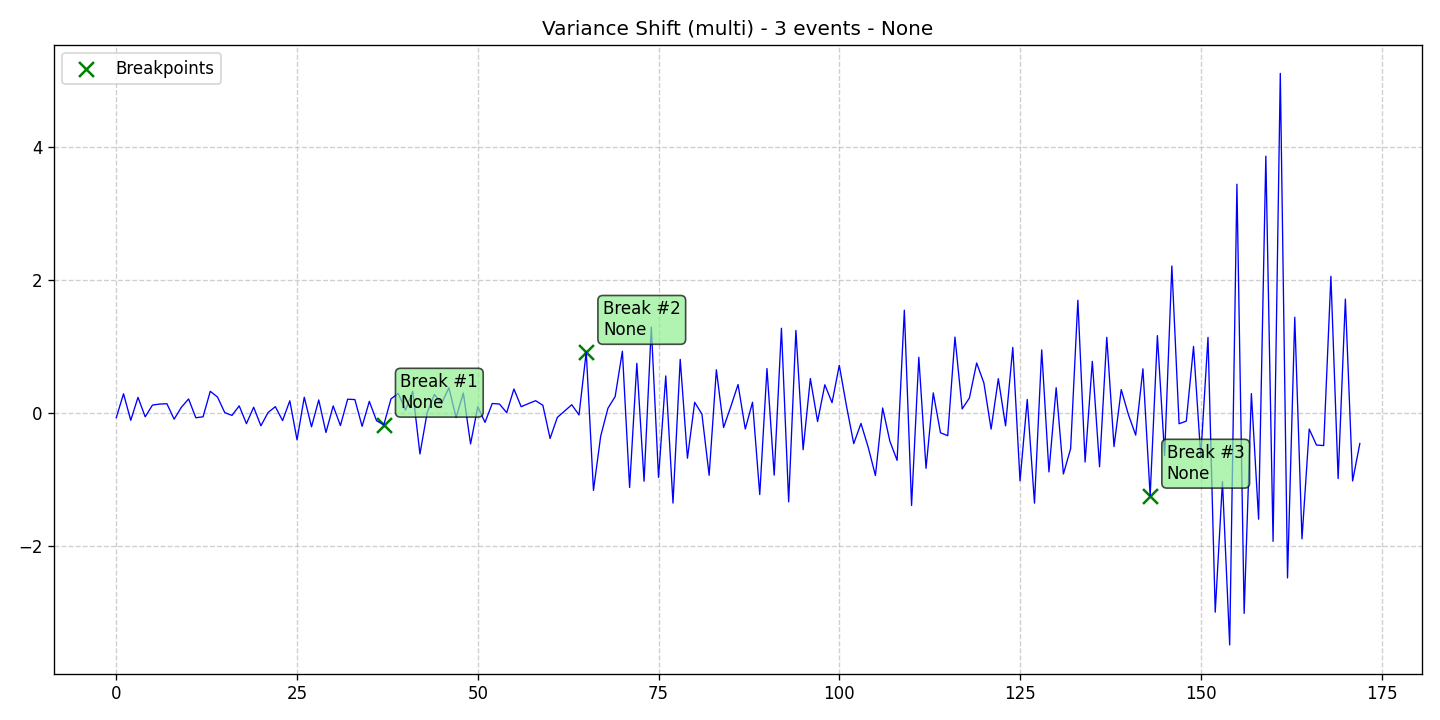

Values plotted in this chart, from the file beside it:
data, stationary, det_lin_up, det_lin_down, det_quad, det_cubic, det_exp, det_damped, stoc_trend, volatility, single_seas, multiple_seas, point_anom_single, point_anom_multi, collect_anom, context_anom, mean_shift, var_shift, trend_shift, date, is_break, is_anomaly, is_multi, location_beginning
-0.07145, 0, 0, 0, 0, 0, 0, 0, 0, 0, 0, 0, 0, 0, 0, 0, 0, 1, 0, 2020-01-01, 0, 0, 1, 0
0.2869, 0, 0, 0, 0, 0, 0, 0, 0, 0, 0, 0, 0, 0, 0, 0, 0, 1, 0, 2020-01-02, 0, 0, 1, 0
-0.1115, 0, 0, 0, 0, 0, 0, 0, 0, 0, 0, 0, 0, 0, 0, 0, 0, 1, 0, 2020-01-03, 0, 0, 1, 0
0.2336, 0, 0, 0, 0, 0, 0, 0, 0, 0, 0, 0, 0, 0, 0, 0, 0, 1, 0, 2020-01-04, 0, 0, 1, 0
-0.05957, 0, 0, 0, 0, 0, 0, 0, 0, 0, 0, 0, 0, 0, 0, 0, 0, 1, 0, 2020-01-05, 0, 0, 1, 0
0.1172, 0, 0, 0, 0, 0, 0, 0, 0, 0, 0, 0, 0, 0, 0, 0, 0, 1, 0, 2020-01-06, 0, 0, 1, 0
0.1326, 0, 0, 0, 0, 0, 0, 0, 0, 0, 0, 0, 0, 0, 0, 0, 0, 1, 0, 2020-01-07, 0, 0, 1, 0
0.1375, 0, 0, 0, 0, 0, 0, 0, 0, 0, 0, 0, 0, 0, 0, 0, 0, 1, 0, 2020-01-08, 0, 0, 1, 0
-0.09541, 0, 0, 0, 0, 0, 0, 0, 0, 0, 0, 0, 0, 0, 0, 0, 0, 1, 0, 2020-01-09, 0, 0, 1, 0
0.08403, 0, 0, 0, 0, 0, 0, 0, 0, 0, 0, 0, 0, 0, 0, 0, 0, 1, 0, 2020-01-10, 0, 0, 1, 0
0.2095, 0, 0, 0, 0, 0, 0, 0, 0, 0, 0, 0, 0, 0, 0, 0, 0, 1, 0, 2020-01-11, 0, 0, 1, 0
-0.07333, 0, 0, 0, 0, 0, 0, 0, 0, 0, 0, 0, 0, 0, 0, 0, 0, 1, 0, 2020-01-12, 0, 0, 1, 0
-0.05867, 0, 0, 0, 0, 0, 0, 0, 0, 0, 0, 0, 0, 0, 0, 0, 0, 1, 0, 2020-01-13, 0, 0, 1, 0
0.3244, 0, 0, 0, 0, 0, 0, 0, 0, 0, 0, 0, 0, 0, 0, 0, 0, 1, 0, 2020-01-14, 0, 0, 1, 0
0.238, 0, 0, 0, 0, 0, 0, 0, 0, 0, 0, 0, 0, 0, 0, 0, 0, 1, 0, 2020-01-15, 0, 0, 1, 0
0.004403, 0, 0, 0, 0, 0, 0, 0, 0, 0, 0, 0, 0, 0, 0, 0, 0, 1, 0, 2020-01-16, 0, 0, 1, 0
-0.03804, 0, 0, 0, 0, 0, 0, 0, 0, 0, 0, 0, 0, 0, 0, 0, 0, 1, 0, 2020-01-17, 0, 0, 1, 0
0.1051, 0, 0, 0, 0, 0, 0, 0, 0, 0, 0, 0, 0, 0, 0, 0, 0, 1, 0, 2020-01-18, 0, 0, 1, 0
-0.162, 0, 0, 0, 0, 0, 0, 0, 0, 0, 0, 0, 0, 0, 0, 0, 0, 1, 0, 2020-01-19, 0, 0, 1, 0
0.0848, 0, 0, 0, 0, 0, 0, 0, 0, 0, 0, 0, 0, 0, 0, 0, 0, 1, 0, 2020-01-20, 0, 0, 1, 0
-0.1941, 0, 0, 0, 0, 0, 0, 0, 0, 0, 0, 0, 0, 0, 0, 0, 0, 1, 0, 2020-01-21, 0, 0, 1, 0
0.006082, 0, 0, 0, 0, 0, 0, 0, 0, 0, 0, 0, 0, 0, 0, 0, 0, 1, 0, 2020-01-22, 0, 0, 1, 0
0.09334, 0, 0, 0, 0, 0, 0, 0, 0, 0, 0, 0, 0, 0, 0, 0, 0, 1, 0, 2020-01-23, 0, 0, 1, 0
-0.1158, 0, 0, 0, 0, 0, 0, 0, 0, 0, 0, 0, 0, 0, 0, 0, 0, 1, 0, 2020-01-24, 0, 0, 1, 0
0.1816, 0, 0, 0, 0, 0, 0, 0, 0, 0, 0, 0, 0, 0, 0, 0, 0, 1, 0, 2020-01-25, 0, 0, 1, 0
-0.4052, 0, 0, 0, 0, 0, 0, 0, 0, 0, 0, 0, 0, 0, 0, 0, 0, 1, 0, 2020-01-26, 0, 0, 1, 0
0.2351, 0, 0, 0, 0, 0, 0, 0, 0, 0, 0, 0, 0, 0, 0, 0, 0, 1, 0, 2020-01-27, 0, 0, 1, 0
-0.2101, 0, 0, 0, 0, 0, 0, 0, 0, 0, 0, 0, 0, 0, 0, 0, 0, 1, 0, 2020-01-28, 0, 0, 1, 0
0.1944, 0, 0, 0, 0, 0, 0, 0, 0, 0, 0, 0, 0, 0, 0, 0, 0, 1, 0, 2020-01-29, 0, 0, 1, 0
-0.2949, 0, 0, 0, 0, 0, 0, 0, 0, 0, 0, 0, 0, 0, 0, 0, 0, 1, 0, 2020-01-30, 0, 0, 1, 0
0.1045, 0, 0, 0, 0, 0, 0, 0, 0, 0, 0, 0, 0, 0, 0, 0, 0, 1, 0, 2020-01-31, 0, 0, 1, 0
-0.1903, 0, 0, 0, 0, 0, 0, 0, 0, 0, 0, 0, 0, 0, 0, 0, 0, 1, 0, 2020-02-01, 0, 0, 1, 0
0.2055, 0, 0, 0, 0, 0, 0, 0, 0, 0, 0, 0, 0, 0, 0, 0, 0, 1, 0, 2020-02-02, 0, 0, 1, 0
0.1999, 0, 0, 0, 0, 0, 0, 0, 0, 0, 0, 0, 0, 0, 0, 0, 0, 1, 0, 2020-02-03, 0, 0, 1, 0
-0.2024, 0, 0, 0, 0, 0, 0, 0, 0, 0, 0, 0, 0, 0, 0, 0, 0, 1, 0, 2020-02-04, 0, 0, 1, 0
0.1729, 0, 0, 0, 0, 0, 0, 0, 0, 0, 0, 0, 0, 0, 0, 0, 0, 1, 0, 2020-02-05, 0, 0, 1, 0
-0.1185, 0, 0, 0, 0, 0, 0, 0, 0, 0, 0, 0, 0, 0, 0, 0, 0, 1, 0, 2020-02-06, 0, 0, 1, 0
-0.1789, 0, 0, 0, 0, 0, 0, 0, 0, 0, 0, 0, 0, 0, 0, 0, 0, 1, 0, 2020-02-07, 1, 0, 1, 0
0.2112, 0, 0, 0, 0, 0, 0, 0, 0, 0, 0, 0, 0, 0, 0, 0, 0, 1, 0, 2020-02-08, 0, 0, 1, 0
0.2927, 0, 0, 0, 0, 0, 0, 0, 0, 0, 0, 0, 0, 0, 0, 0, 0, 1, 0, 2020-02-09, 0, 0, 1, 0
0.04067, 0, 0, 0, 0, 0, 0, 0, 0, 0, 0, 0, 0, 0, 0, 0, 0, 1, 0, 2020-02-10, 0, 0, 1, 0
0.3227, 0, 0, 0, 0, 0, 0, 0, 0, 0, 0, 0, 0, 0, 0, 0, 0, 1, 0, 2020-02-11, 0, 0, 1, 0
-0.6174, 0, 0, 0, 0, 0, 0, 0, 0, 0, 0, 0, 0, 0, 0, 0, 0, 1, 0, 2020-02-12, 0, 0, 1, 0
0.004414, 0, 0, 0, 0, 0, 0, 0, 0, 0, 0, 0, 0, 0, 0, 0, 0, 1, 0, 2020-02-13, 0, 0, 1, 0
0.2764, 0, 0, 0, 0, 0, 0, 0, 0, 0, 0, 0, 0, 0, 0, 0, 0, 1, 0, 2020-02-14, 0, 0, 1, 0
0.1425, 0, 0, 0, 0, 0, 0, 0, 0, 0, 0, 0, 0, 0, 0, 0, 0, 1, 0, 2020-02-15, 0, 0, 1, 0
0.3778, 0, 0, 0, 0, 0, 0, 0, 0, 0, 0, 0, 0, 0, 0, 0, 0, 1, 0, 2020-02-16, 0, 0, 1, 0
-0.06993, 0, 0, 0, 0, 0, 0, 0, 0, 0, 0, 0, 0, 0, 0, 0, 0, 1, 0, 2020-02-17, 0, 0, 1, 0
0.2985, 0, 0, 0, 0, 0, 0, 0, 0, 0, 0, 0, 0, 0, 0, 0, 0, 1, 0, 2020-02-18, 0, 0, 1, 0
-0.4666, 0, 0, 0, 0, 0, 0, 0, 0, 0, 0, 0, 0, 0, 0, 0, 0, 1, 0, 2020-02-19, 0, 0, 1, 0
0.09149, 0, 0, 0, 0, 0, 0, 0, 0, 0, 0, 0, 0, 0, 0, 0, 0, 1, 0, 2020-02-20, 0, 0, 1, 0
-0.1427, 0, 0, 0, 0, 0, 0, 0, 0, 0, 0, 0, 0, 0, 0, 0, 0, 1, 0, 2020-02-21, 0, 0, 1, 0
0.1413, 0, 0, 0, 0, 0, 0, 0, 0, 0, 0, 0, 0, 0, 0, 0, 0, 1, 0, 2020-02-22, 0, 0, 1, 0
0.1328, 0, 0, 0, 0, 0, 0, 0, 0, 0, 0, 0, 0, 0, 0, 0, 0, 1, 0, 2020-02-23, 0, 0, 1, 0
0.003253, 0, 0, 0, 0, 0, 0, 0, 0, 0, 0, 0, 0, 0, 0, 0, 0, 1, 0, 2020-02-24, 0, 0, 1, 0
0.3587, 0, 0, 0, 0, 0, 0, 0, 0, 0, 0, 0, 0, 0, 0, 0, 0, 1, 0, 2020-02-25, 0, 0, 1, 0
0.09276, 0, 0, 0, 0, 0, 0, 0, 0, 0, 0, 0, 0, 0, 0, 0, 0, 1, 0, 2020-02-26, 0, 0, 1, 0
0.1396, 0, 0, 0, 0, 0, 0, 0, 0, 0, 0, 0, 0, 0, 0, 0, 0, 1, 0, 2020-02-27, 0, 0, 1, 0
0.1831, 0, 0, 0, 0, 0, 0, 0, 0, 0, 0, 0, 0, 0, 0, 0, 0, 1, 0, 2020-02-28, 0, 0, 1, 0
0.1146, 0, 0, 0, 0, 0, 0, 0, 0, 0, 0, 0, 0, 0, 0, 0, 0, 1, 0, 2020-02-29, 0, 0, 1, 0
... 113 more rows
